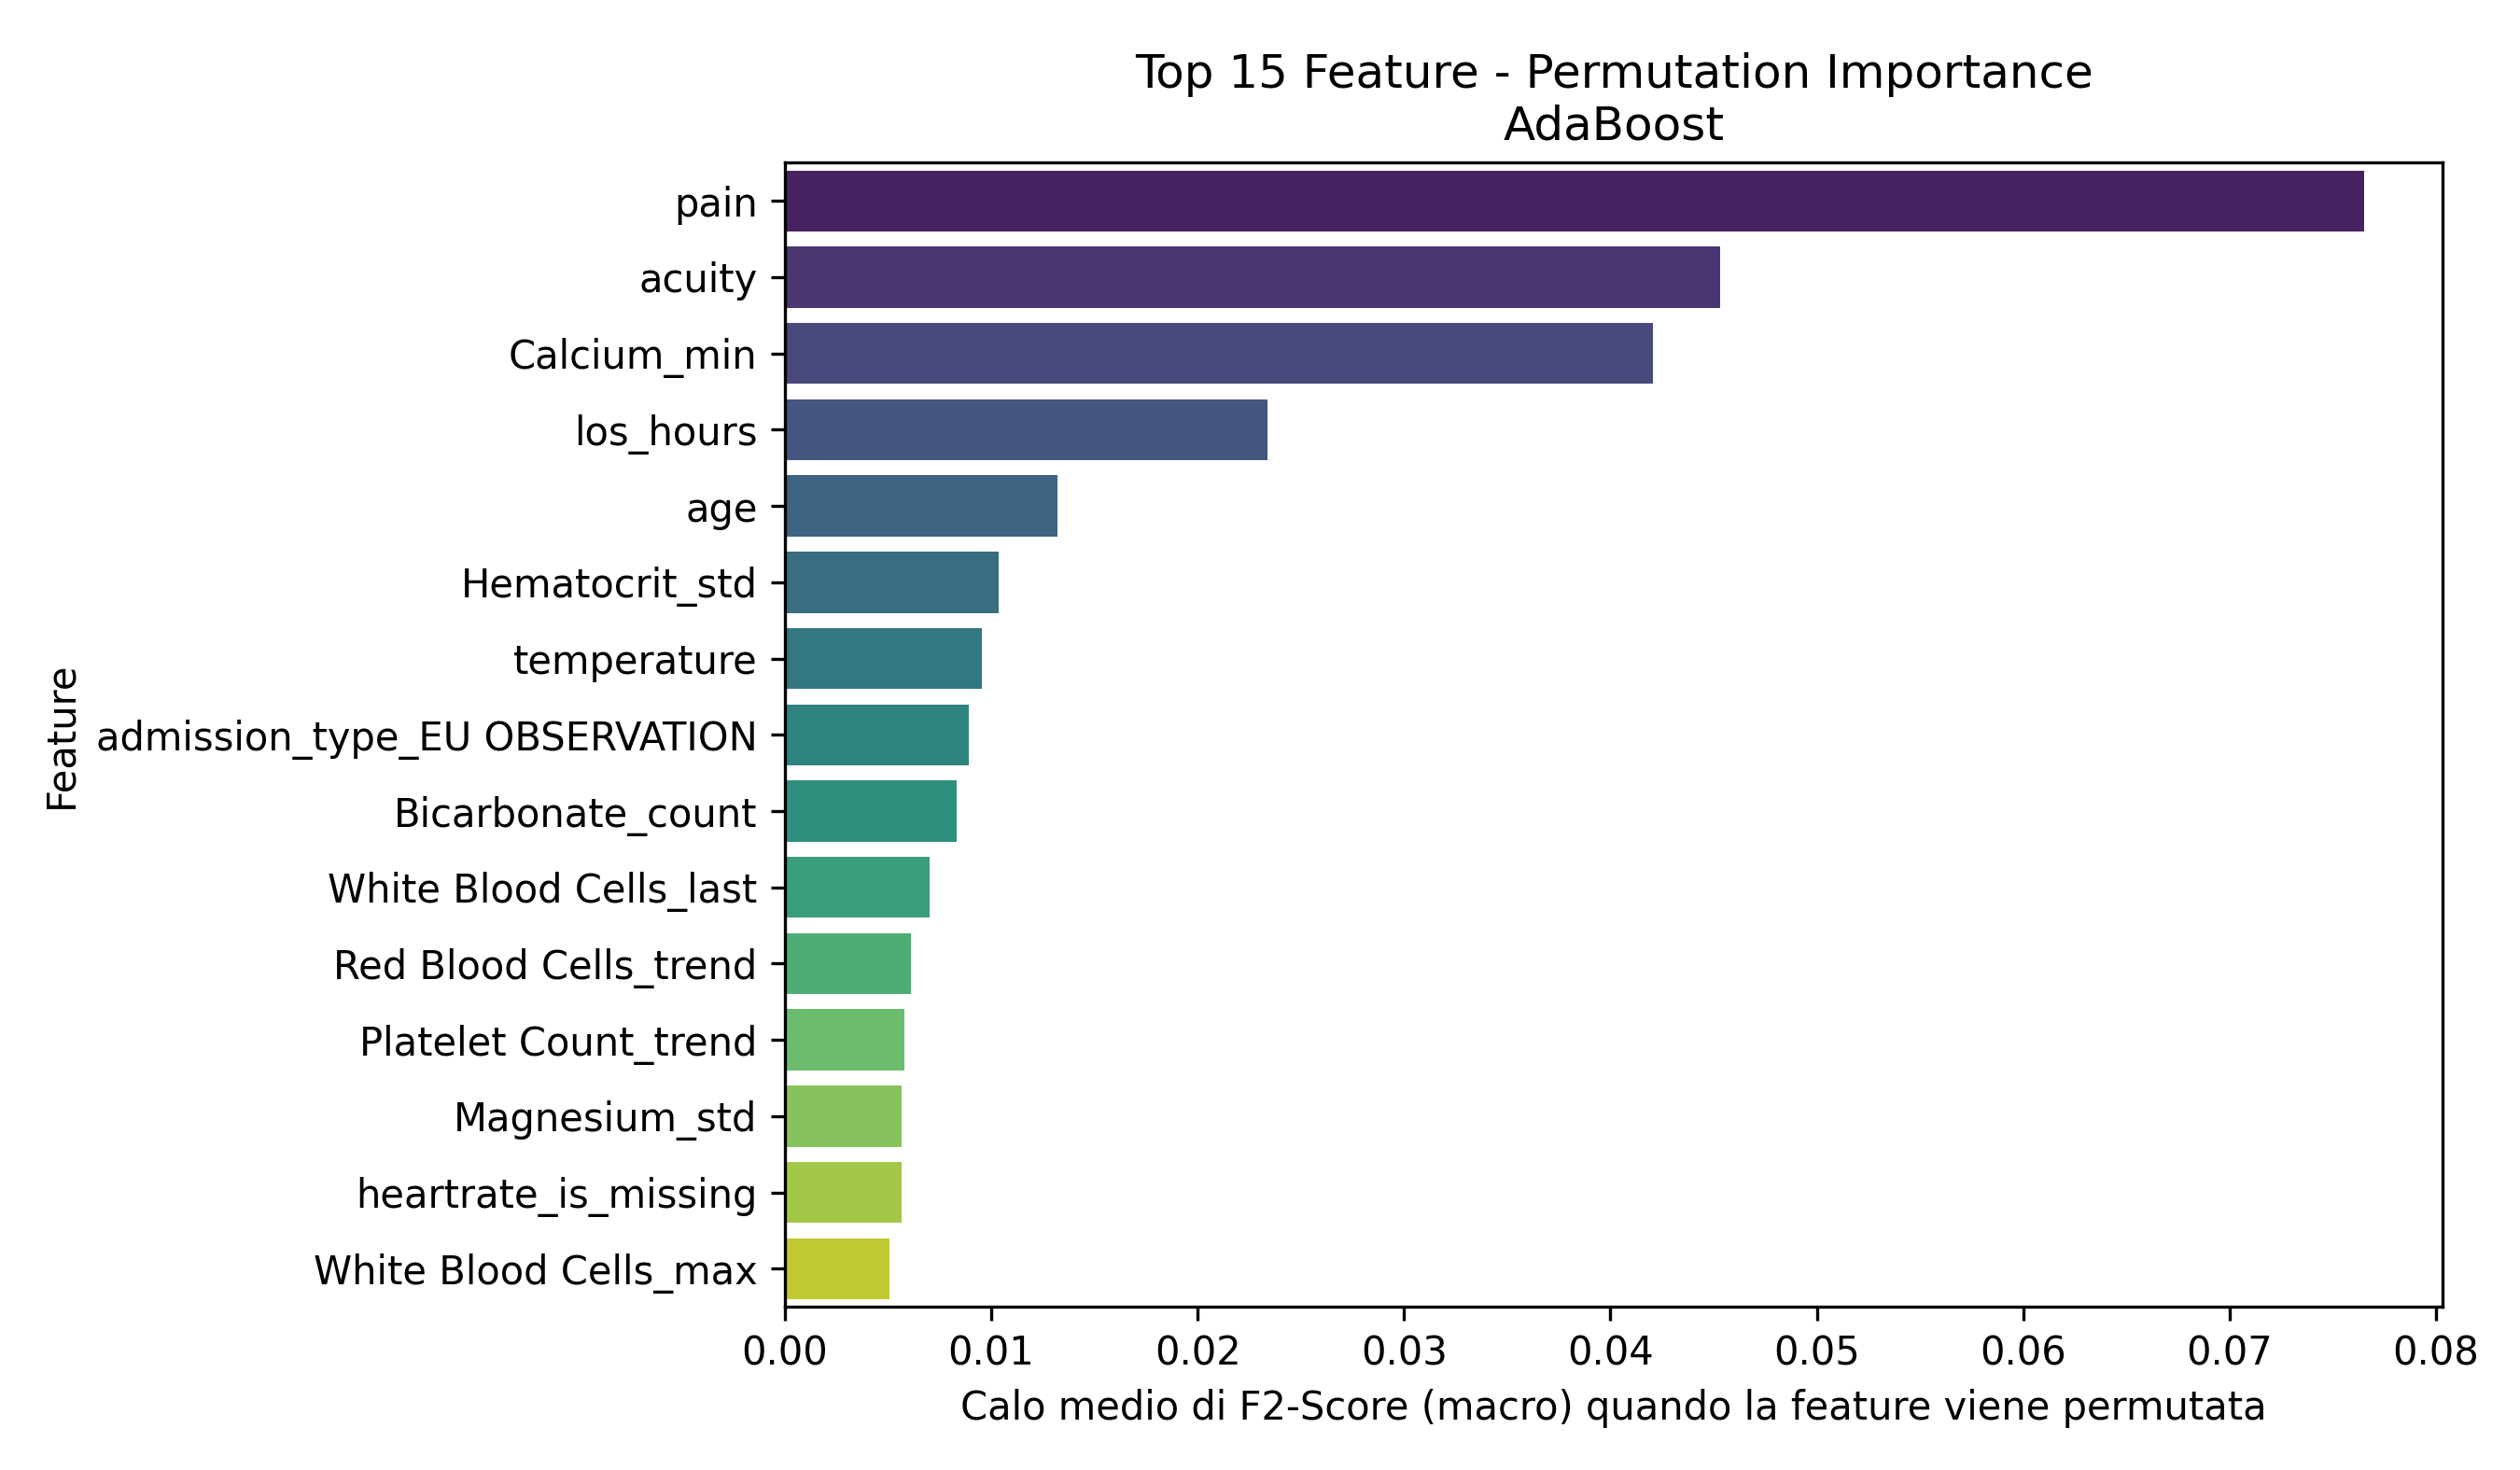

The file beside this chart, header and first rows:
Feature, Importanza_Media
pain, 0.07649
acuity, 0.0453
Calcium_min, 0.04204
los_hours, 0.02336
age, 0.01322
Hematocrit_std, 0.01035
temperature, 0.009541
admission_type_EU OBSERVATION, 0.008912
Bicarbonate_count, 0.008306
White Blood Cells_last, 0.007031
Red Blood Cells_trend, 0.006107
Platelet Count_trend, 0.005801
Magnesium_std, 0.005682
heartrate_is_missing, 0.005679
White Blood Cells_max, 0.005066
Platelet Count_min, 0.004607
o2sat, 0.004216
Hemoglobin_std, 0.004201
Magnesium_min, 0.004199
Bicarbonate_std, 0.004144
Phosphate_first, 0.00406
pain_is_missing, 0.004057
sbp, 0.003939
Phosphate_count, 0.003842
Phosphate_last, 0.003497
admission_type_OBSERVATION ADMIT, 0.003014
Phosphate_trend, 0.002901
crp_elevated, 0.002586
Hematocrit_max, 0.002543
Red Blood Cells_min, 0.002213
Calcium_max, 0.002032
Bicarbonate_min, 0.001744
admission_type_SURGICAL SAME DAY ADMISSI…, 0.001709
Magnesium_max, 0.001709
Platelet Count_std, 0.001518
Red Blood Cells_std, 0.001428
admission_type_EW EMER., 0.001392
Magnesium_count, 0.00114
White Blood Cells_std, 0.001132
Hematocrit_count, 0.001129
race_BLACK/AFRICAN AMERICAN, 0.0009407
White Blood Cells_count, 0.0009394
heartrate, 0.0008949
Mean Corpuscular Volume_mean_is_missing, 0.0007756
admission_type_URGENT, 0.0007695
White Blood Cells_mean_is_missing, 0.0007684
Platelet Count_mean_is_missing, 0.0007119
sbp_is_missing, 0.0007079
Mean Corpuscular Volume_trend, 0.0006772
White Blood Cells_trend, 0.0006743
Red Blood Cells_mean_is_missing, 0.0006404
Phosphate_min, 0.0006049
Hemoglobin_mean_is_missing, 0.000575
admission_type_ELECTIVE, 0.0005402
Hemoglobin_trend, 0.0003446
resprate_is_missing, 0.0003426
race_ASIAN - KOREAN, 0.0003148
Hemoglobin_count, 0.0003017
Mean Corpuscular Volume_std, 0.0002292
Calcium_std, 0.0001901
... 37 more rows
